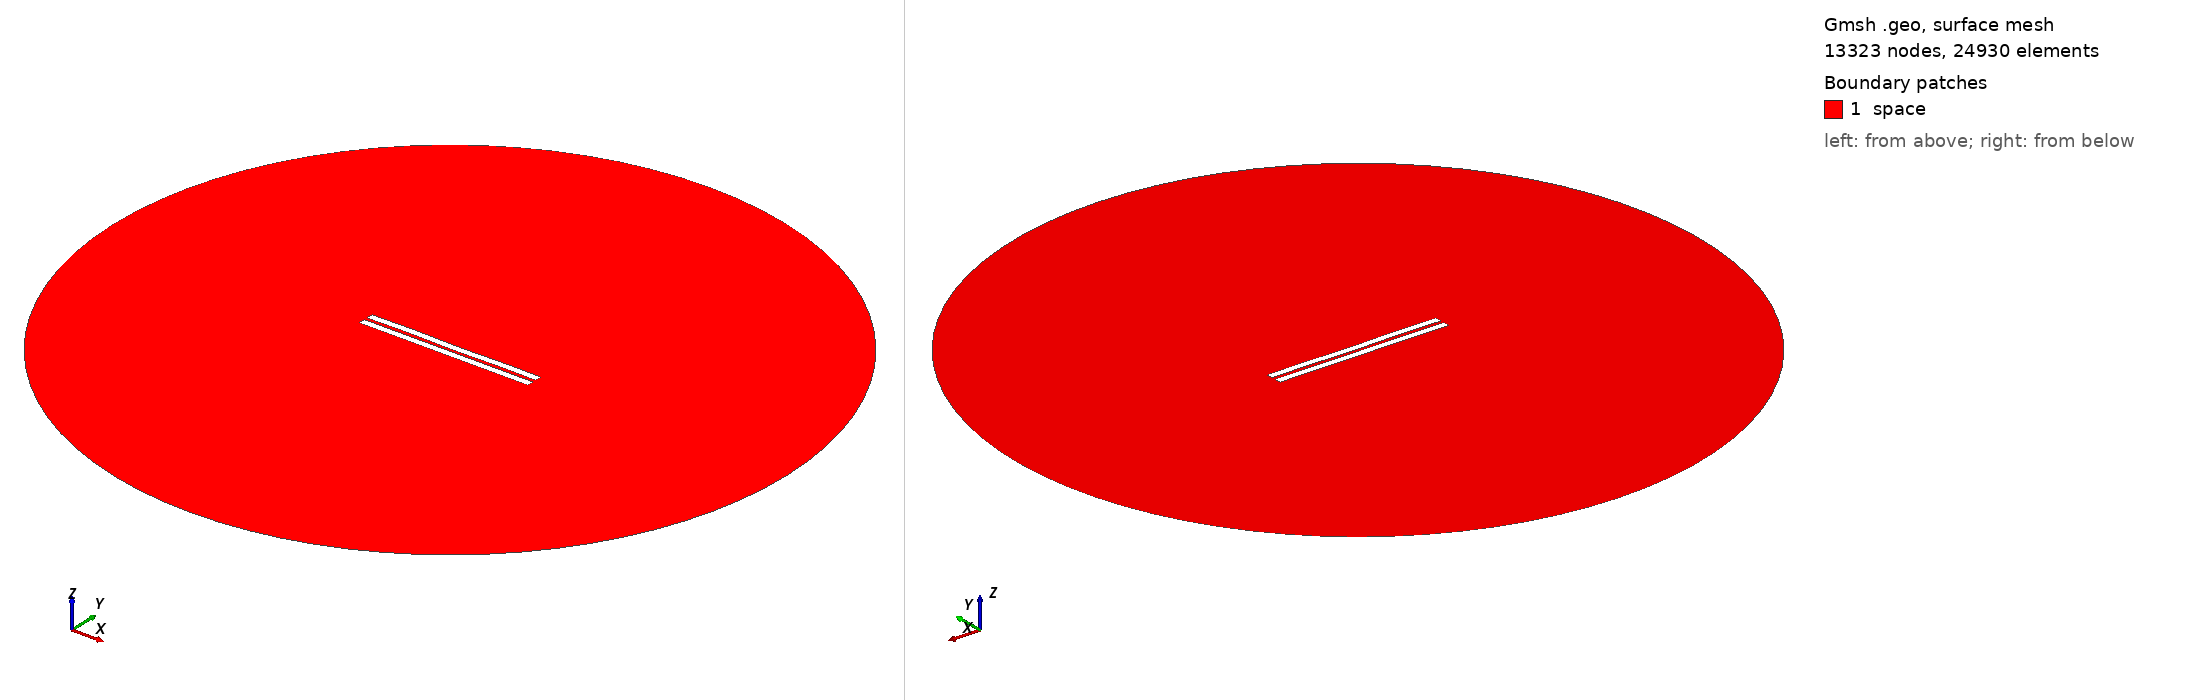

Gmsh geometry script, surface-meshed: 13323 nodes, 24930 surface elements. Boundary patches (legend numbers): 1 space. Left view from above one corner, right view from below the opposite corner. Legend entries are the model's physical surfaces. The drawing asked Gmsh for element sizes between 1% and 20% of the model's largest extent; the script's own settings can give other sizes.

=== 1695.geo (drawn) ===
//---------------------------------------
// Geometry kernel
//---------------------------------------

SetFactory("OpenCASCADE");



//---------------------------------------
// Parameters of the geometry
//---------------------------------------

// Overetch of the upper plate
overetch = 0.0;

// Distance between the plates
distance = 2.0;

// Discretization over the x axis (for the deformation)
nx = 50; 

// Length of the plate
L = 100 - overetch; 

// Number of modes
n = 4; 

// 1st mode coefficient
coeff(1) = 0.07499999999999998;
beta(1) = 0.596864 * 3.1415926535 / L;

// 2nd mode coefficient
coeff(2) = 0.0;
beta(2) = 1.49418 * 3.1415926535 / L;

// 3rd mode coefficient
coeff(3) = 0.07499999999999998;
beta(3) = 2.50025 * 3.1415926535 / L;

// 4th mode coefficient
coeff(4) = 0.15;
beta(4) = 3.49999 * 3.1415926535 / L;



//---------------------------------------
// Upper plate (deformed rectangle)
//---------------------------------------

// Coordiantes of the upper plate
xmin = -50;
xmax = 50 - overetch;

// Height of the upper plate
yheight = 4 - 2 * overetch;

// Indexes of the points
UpperID[] = {};
LowerID[] = {};
LeftID[] = {};
RightID[] = {};

// Point index
p = 1;

// Horizontal edges
For i In {1:nx}
    x = xmin + (i-1)*(xmax - xmin)/(nx-1);

    y_bottom = distance / 2 + overetch;
    For j In {1:n}
        C = (Cosh(beta(j)*L) + Cos(beta(j)*L)) / (Sinh(beta(j)*L) + Sin(beta(j)*L));
        y_bottom  = y_bottom + coeff(j) * (Cosh(beta(j)*(x+50)) - Cos(beta(j)*(x+50)) - C * (Sinh(beta(j)*(x+50)) - Sin(beta(j)*(x+50))));
    EndFor

    y_top = y_bottom + yheight;

    Point(p) = {x, y_top, 0, 1.0};
    UpperID[i] = p;
    p = p + 1;

    Point(p) = {x, y_bottom, 0, 1.0};
    LowerID[i] = p;
    p = p + 1;
EndFor

// Create point lists
UpperPts[] = {}; LowerPts[] = {};
For i In {1:nx}
  UpperPts[] += {UpperID[i]};
  LowerPts[] += {LowerID[i]};
EndFor

// Build splines
Spline(1) = {UpperPts[]};
Spline(2) = {LowerPts[]};
Line(3) = {LowerPts[nx-1], UpperPts[nx-1]};
Line(4) = {LowerPts[0], UpperPts[0]};

// Build the plane surface
Curve Loop(1) = {2, 3, -1, -4};
Plane Surface(1) = {1};



//---------------------------------------
// Lower plate (rectangle)
//---------------------------------------

// Vertices
Point(1001) = {-50, -1, 0, 1.0};
Point(1002) = { 50, -1, 0, 1.0};
Point(1003) = { 50,  -5, 0, 1.0};
Point(1004) = {-50,  -5, 0, 1.0};

// Edges
Line(5) = {1001, 1002};
Line(6) = {1002, 1003};
Line(7) = {1003, 1004};
Line(8) = {1004, 1001};

// Plane surface
Line Loop(2) = {5, 6, 7, 8};
Plane Surface(2) = {2}; 



//---------------------------------------
// Outer (fictious) boundary
//---------------------------------------

// Points
Point(1005) = {0, 0, 0};       // Center
Point(1006) = {200, 0, 0};     // Start point
Point(1007) = {0, 200, 0};     // 90 degrees
Point(1008) = {-200, 0, 0};    // 180 degrees
Point(1009) = {0, -200, 0};    // 270 degrees

// Circle arcs (each needs start, center, end)
Circle(9) = {1006, 1005, 1007};
Circle(10) = {1007, 1005, 1008};
Circle(11) = {1008, 1005, 1009};
Circle(12) = {1009, 1005, 1006};

// Plane surface for the entire domain
Curve Loop(3) = {9, 10, 11, 12};
Surface(3) = {3};

// Subtract the plates from the whole domain to obtain the actual domain where we want to solve the equations
BooleanDifference{ Surface{3}; Delete; }{ Surface{1}; Surface{2}; Delete; }




//---------------------------------------
// Transfinite Lines/Curves
//---------------------------------------

// Set the number of points on the boundaries
r = 7;

// Plates
Transfinite Curve {1, 2} = 50*r Using Progression 1;
Transfinite Curve {3, 4} = 2*r Using Progression 1;
Transfinite Line {5, 7} = 50*r Using Progression 1;
Transfinite Line {6, 8} = 2*r Using Progression 1;

// Outer boundary
Transfinite Line {9, 10, 11, 12} = 20 Using Progression 1;



//---------------------------------------
// Physical groups
//---------------------------------------                

// Physical curves (boundaries)
Physical Line("force_segment", 10) = {2};
Physical Line("upper_plate", 11) = {1, 3, 4};
Physical Line("lower_plate", 12) = {5, 6, 7, 8};
Physical Line("boundary", 20) = {9, 10, 11, 12};

// Physical Surfaces
Physical Surface("space", 30) = {3};



//---------------------------------------
// 6. Generate the Mesh
//---------------------------------------

// 2D mesh generation
Mesh 2;
